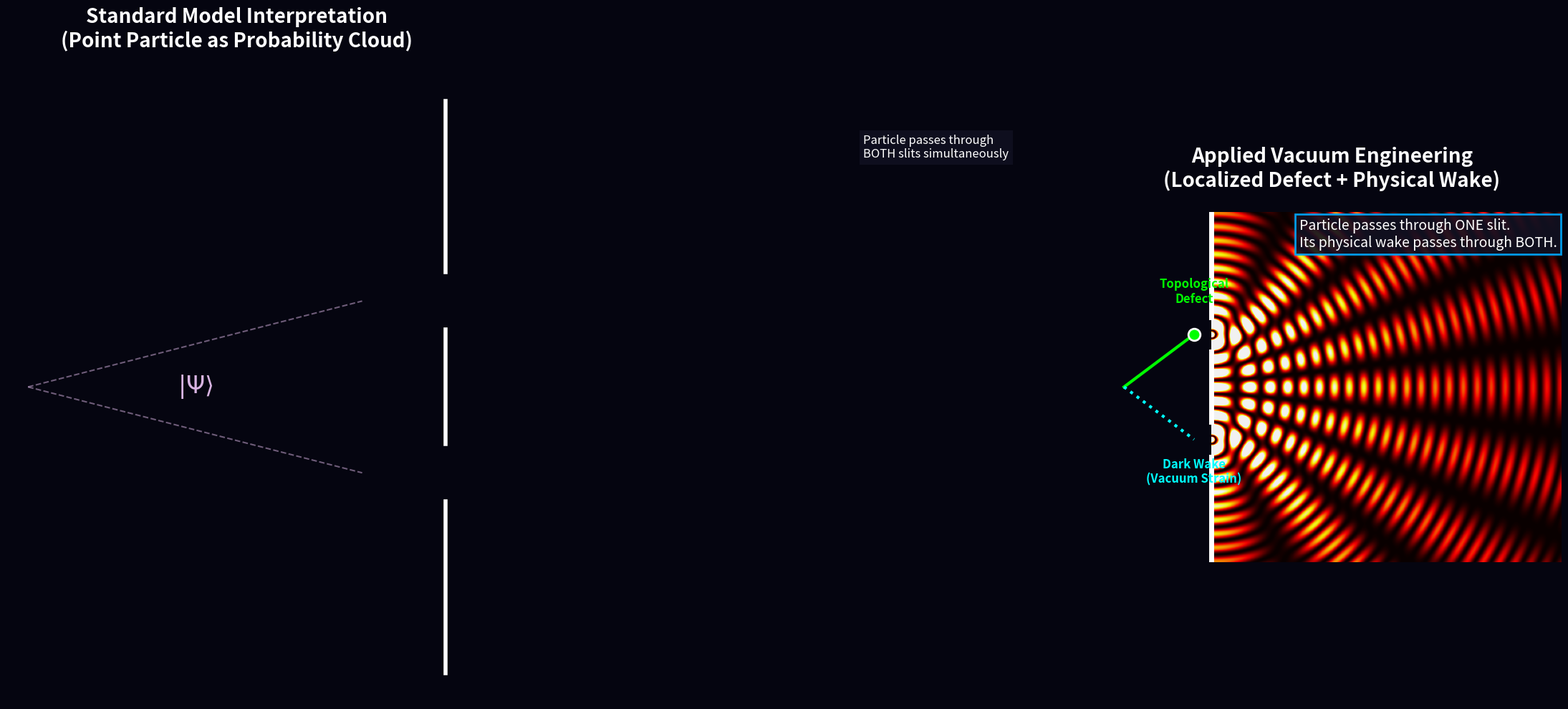

This chart was generated by the following Python code: (Note: this script raises an exception after producing the figure.)
import numpy as np
import matplotlib.pyplot as plt
import os


def create_comparison():
    fig = plt.figure(figsize=(22, 10), facecolor="#050510")

    # ---------------------------------------------------------
    # Panel 1: Standard Model (Probability Amplitude)
    # ---------------------------------------------------------
    ax1 = fig.add_subplot(121)
    ax1.set_facecolor("#050510")
    ax1.set_title(
        "Standard Model Interpretation\n(Point Particle as Probability Cloud)",
        color="white",
        pad=25,
        fontsize=20,
        fontweight="bold",
    )

    y, x = np.mgrid[-10:10:400j, 0:20:400j]

    # Slit positions
    slit1_y, slit2_y = 3, -3

    # SM: Particle is "everywhere" - spherical probability wave from both slits
    # \psi = e^{ikr_1}/r_1 + e^{ikr_2}/r_2
    k = 4.0
    r1 = np.sqrt(x**2 + (y - slit1_y) ** 2) + 0.1
    r2 = np.sqrt(x**2 + (y - slit2_y) ** 2) + 0.1

    # Amplitude
    psi = np.exp(1j * k * r1) / np.sqrt(r1) + np.exp(1j * k * r2) / np.sqrt(r2)
    prob_density = np.abs(psi) ** 2

    # Add a smooth fade-in from the slits to represent the "cloud"
    fade = np.clip(x / 5.0, 0, 1)
    prob_density *= fade

    # Visualize as a blurry quantum cloud (blues/purples)
    # im1 = ax1.imshow(  # bulk lint fixup pass
    #     prob_density,
    #     extent=[0, 20, -10, 10],
    #     origin="lower",
    #     cmap="Purples_r",
    #     alpha=0.9,
    #     vmax=np.percentile(prob_density, 98),
    # )

    # Draw wall and slits
    wall_x = 0
    ax1.plot([wall_x, wall_x], [-10, slit2_y - 1], "w-", lw=4)
    ax1.plot([wall_x, wall_x], [slit2_y + 1, slit1_y - 1], "w-", lw=4)
    ax1.plot([wall_x, wall_x], [slit1_y + 1, 10], "w-", lw=4)

    # Point particle icon as a blurry "superposition"
    ax1.text(wall_x - 3, 0, r"$|\Psi\rangle$", color="#d8b4e2", fontsize=24, ha="center", va="center")
    ax1.plot([-5, -1], [0, slit1_y], color="#d8b4e2", ls="--", alpha=0.5)
    ax1.plot([-5, -1], [0, slit2_y], color="#d8b4e2", ls="--", alpha=0.5)

    ax1.text(
        5,
        8,
        "Particle passes through\nBOTH slits simultaneously",
        color="white",
        fontsize=12,
        ha="left",
        bbox=dict(facecolor="#111122", alpha=0.8, edgecolor="none"),
    )

    ax1.set_axis_off()

    # ---------------------------------------------------------
    # Panel 2: AVE Interpretation (Physical Wake)
    # ---------------------------------------------------------
    ax2 = fig.add_subplot(122)
    ax2.set_facecolor("#050510")
    ax2.set_title(
        "Applied Vacuum Engineering\n(Localized Defect + Physical Wake)",
        color="white",
        pad=25,
        fontsize=20,
        fontweight="bold",
    )

    # AVE: Particle is localized, goes through ONE slit. It generates a wake that goes through both.
    # source_x, source_y = -4, 0  # bulk lint fixup pass

    # Create the physical wave field (instantaneous pressure)
    r_source = np.sqrt((x + 4) ** 2 + y**2) + 0.1
    # wake_primary = np.sin(k * r_source) / np.sqrt(r_source)  # bulk lint fixup pass

    # Secondary wavelets from slits (Huygens-Fresnel, but mechanical)
    wake_slit1 = np.sin(k * r1 - k * np.sqrt((-4) ** 2 + slit1_y**2)) / np.sqrt(r1)
    wake_slit2 = np.sin(k * r2 - k * np.sqrt((-4) ** 2 + slit2_y**2)) / np.sqrt(r2)

    # Combine (just a visual representation of classical interference)
    total_wake = wake_slit1 + wake_slit2

    # Use inferno heatmap on energy density |wake|² — makes fringes glow against dark bg
    wake_energy = total_wake**2
    ax2.imshow(
        wake_energy,
        extent=[0, 20, -10, 10],
        origin="lower",
        cmap="hot",
        alpha=0.95,
        vmin=0,
        vmax=np.percentile(wake_energy, 97),
    )

    # Draw wall and slits (Thicker for clarity)
    ax2.plot([wall_x, wall_x], [-10, slit2_y - 1], "w-", lw=5)
    ax2.plot([wall_x, wall_x], [slit2_y + 1, slit1_y - 1], "w-", lw=5)
    ax2.plot([wall_x, wall_x], [slit1_y + 1, 10], "w-", lw=5)

    # Draw the particle objectively going through Slit 1
    ax2.plot([-5, -1], [0, slit1_y], color="#00ff00", ls="-", lw=3)
    ax2.plot(-1, slit1_y, "o", color="#00ff00", markersize=12, markeredgecolor="w", markeredgewidth=2)
    ax2.text(
        -1,
        slit1_y + 1.8,
        "Topological\nDefect",
        color="#00ff00",
        fontsize=12,
        ha="center",
        fontweight="bold",
    )

    # Draw the wake going through Slit 2
    ax2.plot([-5, -1], [0, slit2_y], color="#00ffff", ls=":", lw=3)
    ax2.text(
        -1,
        slit2_y - 2.5,
        "Dark Wake\n(Vacuum Strain)",
        color="#00ffff",
        fontsize=12,
        ha="center",
        fontweight="bold",
    )

    ax2.text(
        5,
        8,
        "Particle passes through ONE slit.\nIts physical wake passes through BOTH.",
        color="white",
        fontsize=14,
        ha="left",
        bbox=dict(facecolor="#111122", alpha=0.9, edgecolor="#00aaff", lw=2),
    )

    ax2.set_axis_off()

    plt.tight_layout()

    out_dir = os.path.join(os.path.dirname(__file__), "..", "..", "assets", "sim_outputs")
    os.makedirs(out_dir, exist_ok=True)
    out_path = os.path.join(out_dir, "double_slit_sm_vs_ave.png")
    plt.savefig(out_path, dpi=400, bbox_inches="tight", facecolor=fig.get_facecolor())
    print(f"Saved: {out_path}")


if __name__ == "__main__":
    create_comparison()
